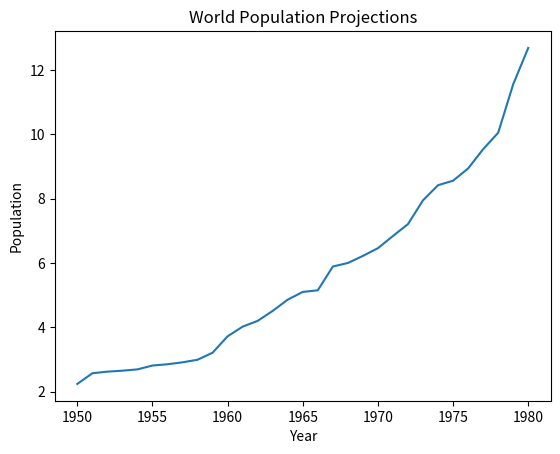

Generate this figure with matplotlib:
#import
import matplotlib.pyplot as plt

#data
year = [1950,1951,1952,1953,1954,1955,1956,1957,1958,1959,1960,1961,1962,1963,1964,1965,1966,1967,1968,1969,1970,1971,1972,1973,1974,1975,1976,1977,1978,1979,1980]
pop = [2.238,2.57,2.62,2.65,2.69,2.81,2.85,2.91,2.99,3.21,3.72,4.02,4.20,4.51,4.86,5.10,5.15,5.89,6.00,6.22,6.46,6.84,7.21,7.95,8.42,8.56,8.94,9.54,10.05,11.56,12.69]

#plotting
plt.plot(year,pop)

#Adding Labels                       ####################################################
plt.xlabel("Year")
plt.ylabel("Population")

#adding Title
plt.title("World Population Projections")

#printing graph
plt.show()